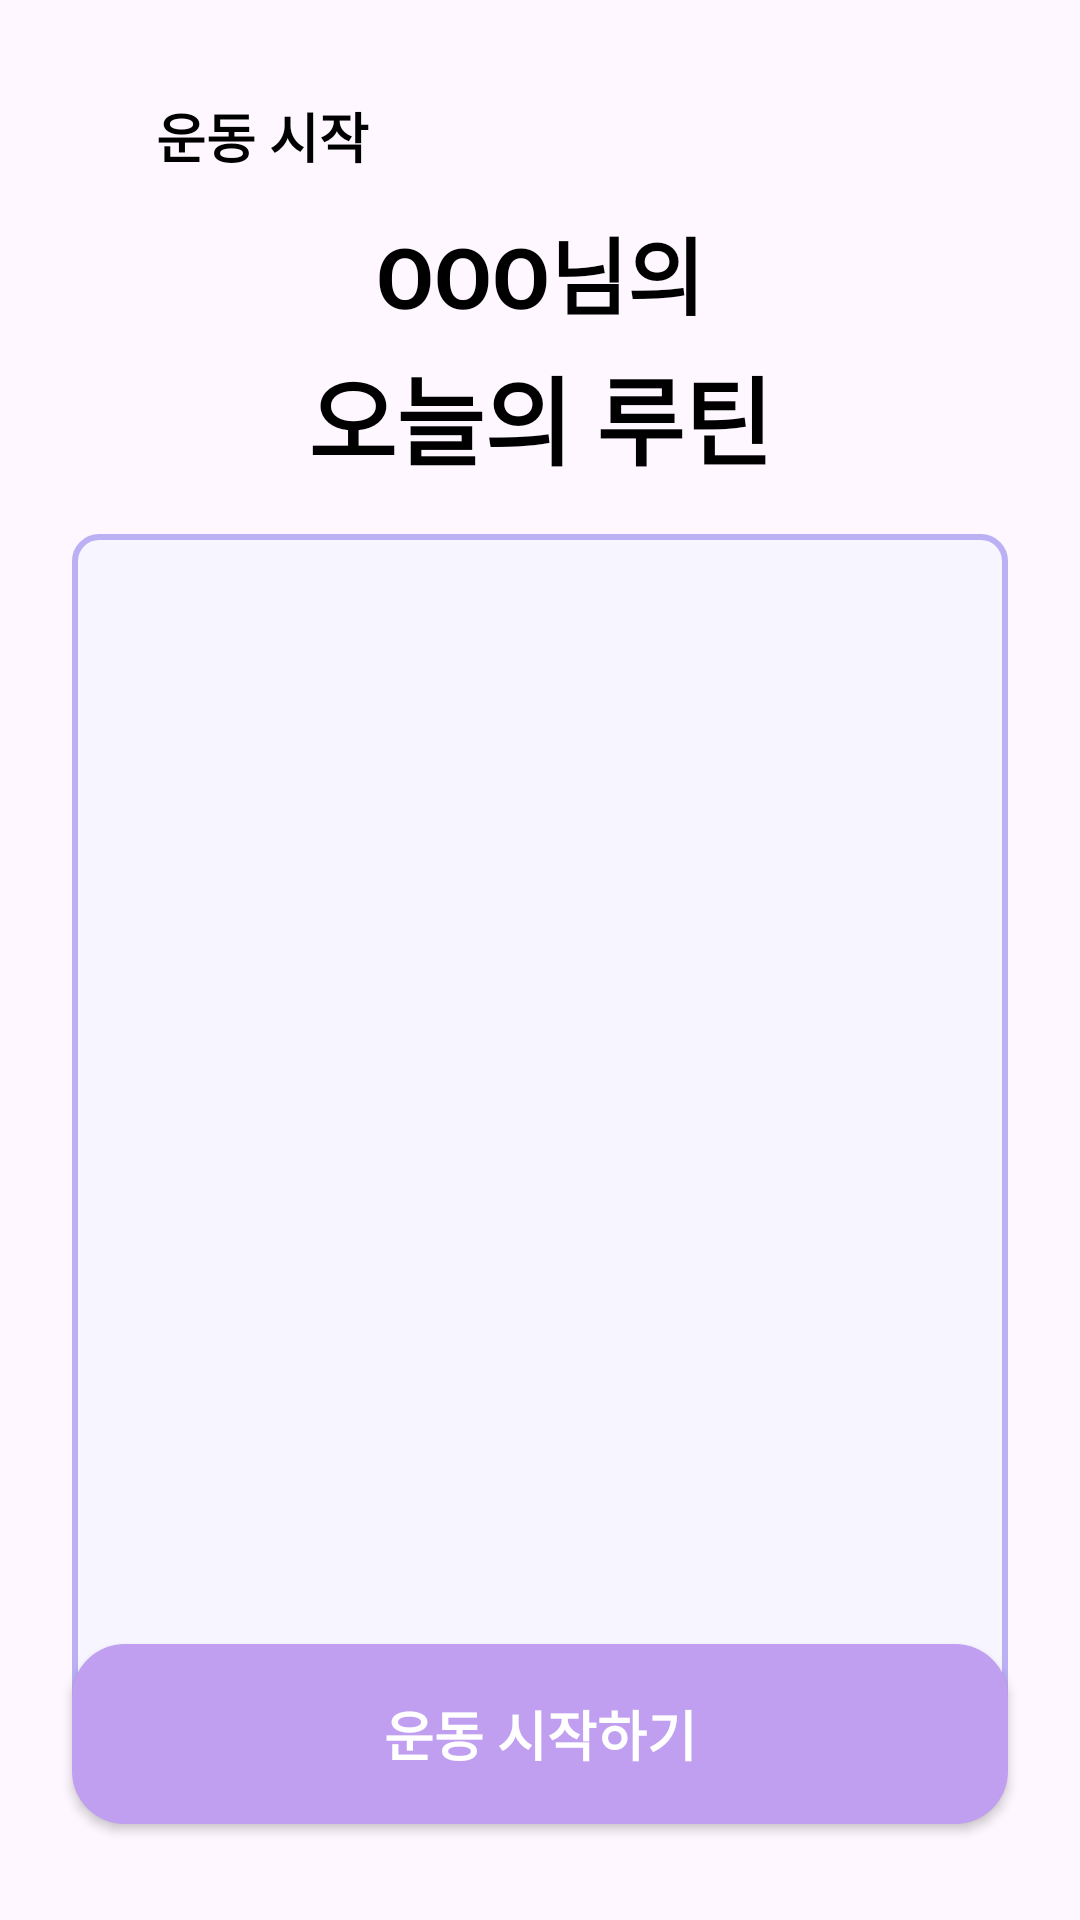

Write the Android layout XML for this screen, with the resource values it uses.
<!-- AndroidManifest.xml: application theme Theme.PhonePT -->
<!-- res/layout/member_routine.xml -->
<?xml version="1.0" encoding="utf-8"?>
<androidx.constraintlayout.widget.ConstraintLayout xmlns:android="http://schemas.android.com/apk/res/android"
    xmlns:app="http://schemas.android.com/apk/res-auto"
    xmlns:tools="http://schemas.android.com/tools"
    android:id="@+id/member_home_root"
    android:layout_width="match_parent"
    android:layout_height="match_parent">

    
    
    
    <TextView
        android:id="@+id/tv_app_title"
        android:layout_width="wrap_content"
        android:layout_height="wrap_content"
        android:layout_marginStart="52dp"
        android:layout_marginTop="32dp"
        android:text="운동 시작"
        android:textColor="@android:color/black"
        android:textSize="18sp"
        android:textStyle="bold"
        app:layout_constraintStart_toStartOf="parent"
        app:layout_constraintTop_toTopOf="parent" />

    <TextView
        android:id="@+id/tv_member_greeting"
        android:layout_width="match_parent"
        android:layout_height="wrap_content"
        android:layout_marginTop="12dp"
        android:gravity="center"
        android:text="OOO님의"
        android:textColor="@android:color/black"
        android:textSize="28sp"
        android:textStyle="bold"
        app:layout_constraintStart_toStartOf="parent"
        app:layout_constraintTop_toBottomOf="@+id/tv_app_title" />

    <TextView
        android:id="@+id/tv_routine_title"
        android:layout_width="match_parent"
        android:layout_height="wrap_content"
        android:layout_marginTop="4dp"
        android:gravity="center"
        android:text="오늘의 루틴"
        android:textColor="@android:color/black"
        android:textSize="32sp"
        android:textStyle="bold"
        app:layout_constraintStart_toStartOf="parent"
        app:layout_constraintTop_toBottomOf="@+id/tv_member_greeting" />

    
    
    
    <androidx.constraintlayout.widget.ConstraintLayout
        android:id="@+id/routine_card_large"
        android:layout_width="0dp"
        android:layout_height="400dp"
        android:layout_marginStart="24dp"
        android:layout_marginTop="16dp"
        android:layout_marginEnd="24dp"
        android:background="@drawable/button"
        android:padding="8dp"
        app:layout_constraintEnd_toEndOf="parent"
        app:layout_constraintStart_toStartOf="parent"
        app:layout_constraintTop_toBottomOf="@+id/tv_routine_title">



    </androidx.constraintlayout.widget.ConstraintLayout>


    
    
    

    
    
    
    <androidx.appcompat.widget.AppCompatButton
        android:id="@+id/btn_start_exercise"
        android:layout_width="0dp"
        android:layout_height="60dp"
        android:layout_marginStart="24dp"
        android:layout_marginEnd="24dp"
        android:layout_marginBottom="32dp"
        android:background="@drawable/bg_custom_button"
        android:text="운동 시작하기"
        android:textColor="#FFFFFF"
        android:textSize="18sp"
        android:textStyle="bold"
        app:layout_constraintBottom_toBottomOf="parent"
        app:layout_constraintEnd_toEndOf="parent"
        app:layout_constraintStart_toStartOf="parent" />

</androidx.constraintlayout.widget.ConstraintLayout>
<!-- resources referenced by this layout -->
<resources>
  <!-- drawable bg_custom_button (drawable) -->
  <?xml version="1.0" encoding="utf-8"?>
  <shape xmlns:android="http://schemas.android.com/apk/res/android"
      android:shape="rectangle">
      <solid android:color="#C09EF0" />
      <corners android:radius="17.6dp" />
  </shape>
  <!-- drawable button (drawable) -->
  <?xml version="1.0" encoding="utf-8"?>
  <shape xmlns:android="http://schemas.android.com/apk/res/android"
      android:shape="rectangle">
  
      
      <solid android:color="#F7F5FF" />
  
      
      <corners android:radius="8dp" />
  
      
      <stroke
          android:width="2dp"
          android:color="#BCB0F5" />
  </shape>
  <style name="Theme.PhonePT" parent="Base.Theme.PhonePT" />
  <style name="Base.Theme.PhonePT" parent="Theme.Material3.DayNight.NoActionBar">
          
          
      </style>
</resources>
